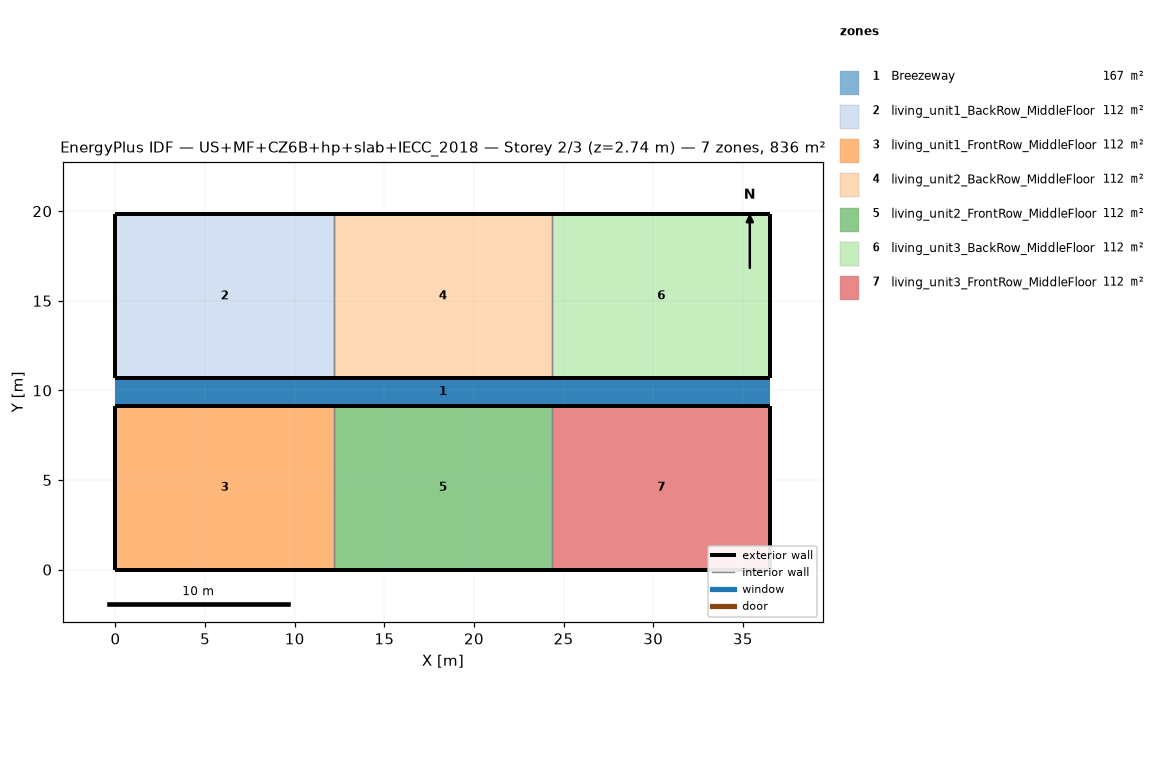
=== STOREY PLAN SPEC (per zone: floor XY polygon, exterior-wall plan segments, windows/doors) ===
zone 1: Breezeway  (167.0 m²)
  floor: (36.54, 9.16) (0.00, 9.16) (0.00, 10.68) (36.54, 10.68)
  floor: (36.54, 9.16) (0.00, 9.16) (0.00, 10.68) (36.54, 10.68)
  floor: (36.54, 9.16) (0.00, 9.16) (0.00, 10.68) (36.54, 10.68)
zone 2: living_unit1_BackRow_MiddleFloor  (111.5 m²)
  floor: (12.18, 10.68) (0.00, 10.68) (0.00, 19.84) (12.18, 19.84)
  exterior wall: (0.00, 10.68) – (12.18, 10.68)  [12.2 m]
  exterior wall: (12.18, 19.84) – (0.00, 19.84)  [12.2 m]
  exterior wall: (0.00, 19.84) – (0.00, 10.68)  [9.2 m]
  interior walls: 1
zone 3: living_unit1_FrontRow_MiddleFloor  (111.5 m²)
  floor: (12.18, 0.00) (0.00, 0.00) (0.00, 9.16) (12.18, 9.16)
  exterior wall: (0.00, 0.00) – (12.18, 0.00)  [12.2 m]
  exterior wall: (12.18, 9.16) – (0.00, 9.16)  [12.2 m]
  exterior wall: (0.00, 9.16) – (0.00, 0.00)  [9.2 m]
  interior walls: 1
zone 4: living_unit2_BackRow_MiddleFloor  (111.5 m²)
  floor: (24.36, 10.68) (12.18, 10.68) (12.18, 19.84) (24.36, 19.84)
  exterior wall: (12.18, 10.68) – (24.36, 10.68)  [12.2 m]
  exterior wall: (24.36, 19.84) – (12.18, 19.84)  [12.2 m]
  interior walls: 2
zone 5: living_unit2_FrontRow_MiddleFloor  (111.5 m²)
  floor: (24.36, 0.00) (12.18, 0.00) (12.18, 9.16) (24.36, 9.16)
  exterior wall: (12.18, 0.00) – (24.36, 0.00)  [12.2 m]
  exterior wall: (24.36, 9.16) – (12.18, 9.16)  [12.2 m]
  interior walls: 2
zone 6: living_unit3_BackRow_MiddleFloor  (111.5 m²)
  floor: (36.54, 10.68) (24.36, 10.68) (24.36, 19.84) (36.54, 19.84)
  exterior wall: (24.36, 10.68) – (36.54, 10.68)  [12.2 m]
  exterior wall: (36.54, 10.68) – (36.54, 19.84)  [9.2 m]
  exterior wall: (36.54, 19.84) – (24.36, 19.84)  [12.2 m]
  interior walls: 1
zone 7: living_unit3_FrontRow_MiddleFloor  (111.5 m²)
  floor: (36.54, 0.00) (24.36, 0.00) (24.36, 9.16) (36.54, 9.16)
  exterior wall: (24.36, 0.00) – (36.54, 0.00)  [12.2 m]
  exterior wall: (36.54, 0.00) – (36.54, 9.16)  [9.2 m]
  exterior wall: (36.54, 9.16) – (24.36, 9.16)  [12.2 m]
  interior walls: 1

=== DERIVED (storey summary) ===
Building: US+MF+CZ6B+hp+slab+IECC_2018
Storey: 2 of 3  (floor level z = 2.74 m)
Storey gross floor area: 836.2 m²
Zones on this storey: 7
  - Breezeway: floor 167.0 m²
  - living_unit1_BackRow_MiddleFloor: floor 111.5 m²; exterior wall 33.5 m (86.9 m²); WWR 0.0%
  - living_unit1_FrontRow_MiddleFloor: floor 111.5 m²; exterior wall 33.5 m (86.9 m²); WWR 0.0%
  - living_unit2_BackRow_MiddleFloor: floor 111.5 m²; exterior wall 24.4 m (63.1 m²); WWR 0.0%
  - living_unit2_FrontRow_MiddleFloor: floor 111.5 m²; exterior wall 24.4 m (63.1 m²); WWR 0.0%
  - living_unit3_BackRow_MiddleFloor: floor 111.5 m²; exterior wall 33.5 m (86.9 m²); WWR 0.0%
  - living_unit3_FrontRow_MiddleFloor: floor 111.5 m²; exterior wall 33.5 m (86.9 m²); WWR 0.0%
Zone adjacency (shared interzone walls):
  - living_unit1_BackRow_MiddleFloor ↔ living_unit2_BackRow_MiddleFloor
  - living_unit1_FrontRow_MiddleFloor ↔ living_unit2_FrontRow_MiddleFloor
  - living_unit2_BackRow_MiddleFloor ↔ living_unit3_BackRow_MiddleFloor
  - living_unit2_FrontRow_MiddleFloor ↔ living_unit3_FrontRow_MiddleFloor